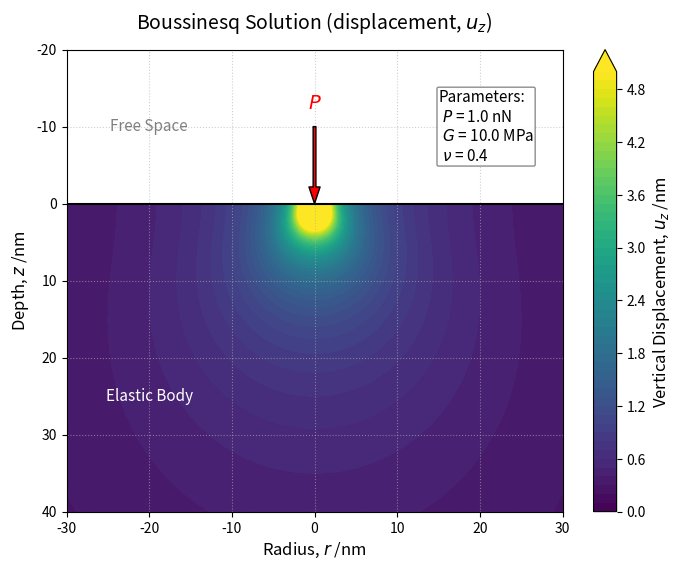

This chart was generated by the following Python code: (Note: this script raises an exception after producing the figure.)
# ブジネスク解（変位u_z)

import numpy as np
import matplotlib.pyplot as plt

# 1. 物性値およびパラメータの設定
P = 1.0e-9    # 荷重 [nN]
G = 10*1.0e6  # せん断弾性率 [Pa]
nu = 0.4      # ポアソン比

# 2. 計算領域の設定 (単位: nm)
r_vec = np.linspace(-30, 30, 300)
z_vec = np.linspace(-20, 40, 300)

# グリッドの作成
R_mesh, Z_mesh = np.meshgrid(r_vec, z_vec)

# 3. 変位 u_z の計算用配列の初期化 (初期値は NaN)
u_z_nm = np.full_like(Z_mesh, np.nan)

# 4. 弾性体が存在する領域 (z >= 0) のみにブジネスク解を適用
mask_elastic = (Z_mesh >= 0)
R_dist = np.sqrt(R_mesh**2 + Z_mesh**2)
mask_singularity = (R_dist < 0.1)

# 計算対象のインデックス (弾性体内部かつ特異点ではない場所)
valid_idx = mask_elastic & ~mask_singularity

# 単位換算をして計算 (m単位へ)
R_SI = R_dist[valid_idx] * 1e-9
Z_SI = Z_mesh[valid_idx] * 1e-9

# u_z の計算と nm への換算
u_z_SI = (P / (4 * np.pi * G * R_SI)) * ((Z_SI**2 / R_SI**2) + 2 * (1 - nu))
u_z_nm[valid_idx] = u_z_SI * 1e9

# 5. 可視化
fig, ax = plt.subplots(figsize=(8, 6))

# カラースケールの上限（vmax）を設定
vmax_val = 5.0  # ここにお好みの最大値（nm単位）を入力してください
levels_setting = np.linspace(0, vmax_val, 51)  # 0からvmax_valまでを50等分（51個の境界値）

# 等高線プロット
contour = ax.contourf(R_mesh, Z_mesh, u_z_nm, levels=levels_setting, cmap='viridis', extend='max', zorder=1)
cbar = fig.colorbar(contour, ax=ax)
cbar.set_label('Vertical Displacement, $u_z$ /nm', fontsize=12)

# 弾性体との境界を線で表現
ax.axhline(0, color='black', linewidth=1.5, linestyle='-', zorder=3)    # 表面の境界線

# 荷重点を矢印で表現 (中心 r=0, z=0 に向かって下向き)
ax.annotate('', xy=(0, 0), xytext=(0, -10),
            arrowprops=dict(facecolor='red', shrink=0, width=2, headwidth=8), zorder=4)
ax.text(0, -13, '$P$', color='red', ha='center', va='center', fontsize=14, zorder=4)

# 領域のテキストラベル
ax.text(-20, -10, 'Free Space', color='gray', fontsize=11, ha='center', va='center', zorder=3)
ax.text(-20, 25, 'Elastic Body', color='white', fontsize=11, ha='center', va='center', zorder=3)

# 【追加機能】パラメータ (P, G, nu) を画面内のテキストボックスとして書き込み
param_text = (
    f"Parameters:\n"
    f" $P$ = {P*1e9:.1f} nN\n"
    f" $G$ = {G/1e6:.1f} MPa\n"
    f" $\\nu$ = {nu:.1f}"
)
props = dict(boxstyle='round,pad=0.1', facecolor='white', edgecolor='gray', alpha=0.9)
ax.text(15, -10, param_text, transform=ax.transData, fontsize=11,
        verticalalignment='center', horizontalalignment='left', bbox=props, zorder=5)

# 軸の設定
ax.set_title('Boussinesq Solution (displacement, $u_z$)', fontsize=14, pad=15)
ax.set_xlabel('Radius, $r$ /nm', fontsize=12)
ax.set_ylabel('Depth, $z$ /nm', fontsize=12)
ax.set_xlim(-30, 30)
ax.set_ylim(-20, 40)
ax.invert_yaxis()  # 下向き正
ax.grid(True, linestyle=':', alpha=0.6, zorder=0)

fig.savefig('./png/Boussinesq_uz.png', dpi=300)

plt.tight_layout()
plt.show()
